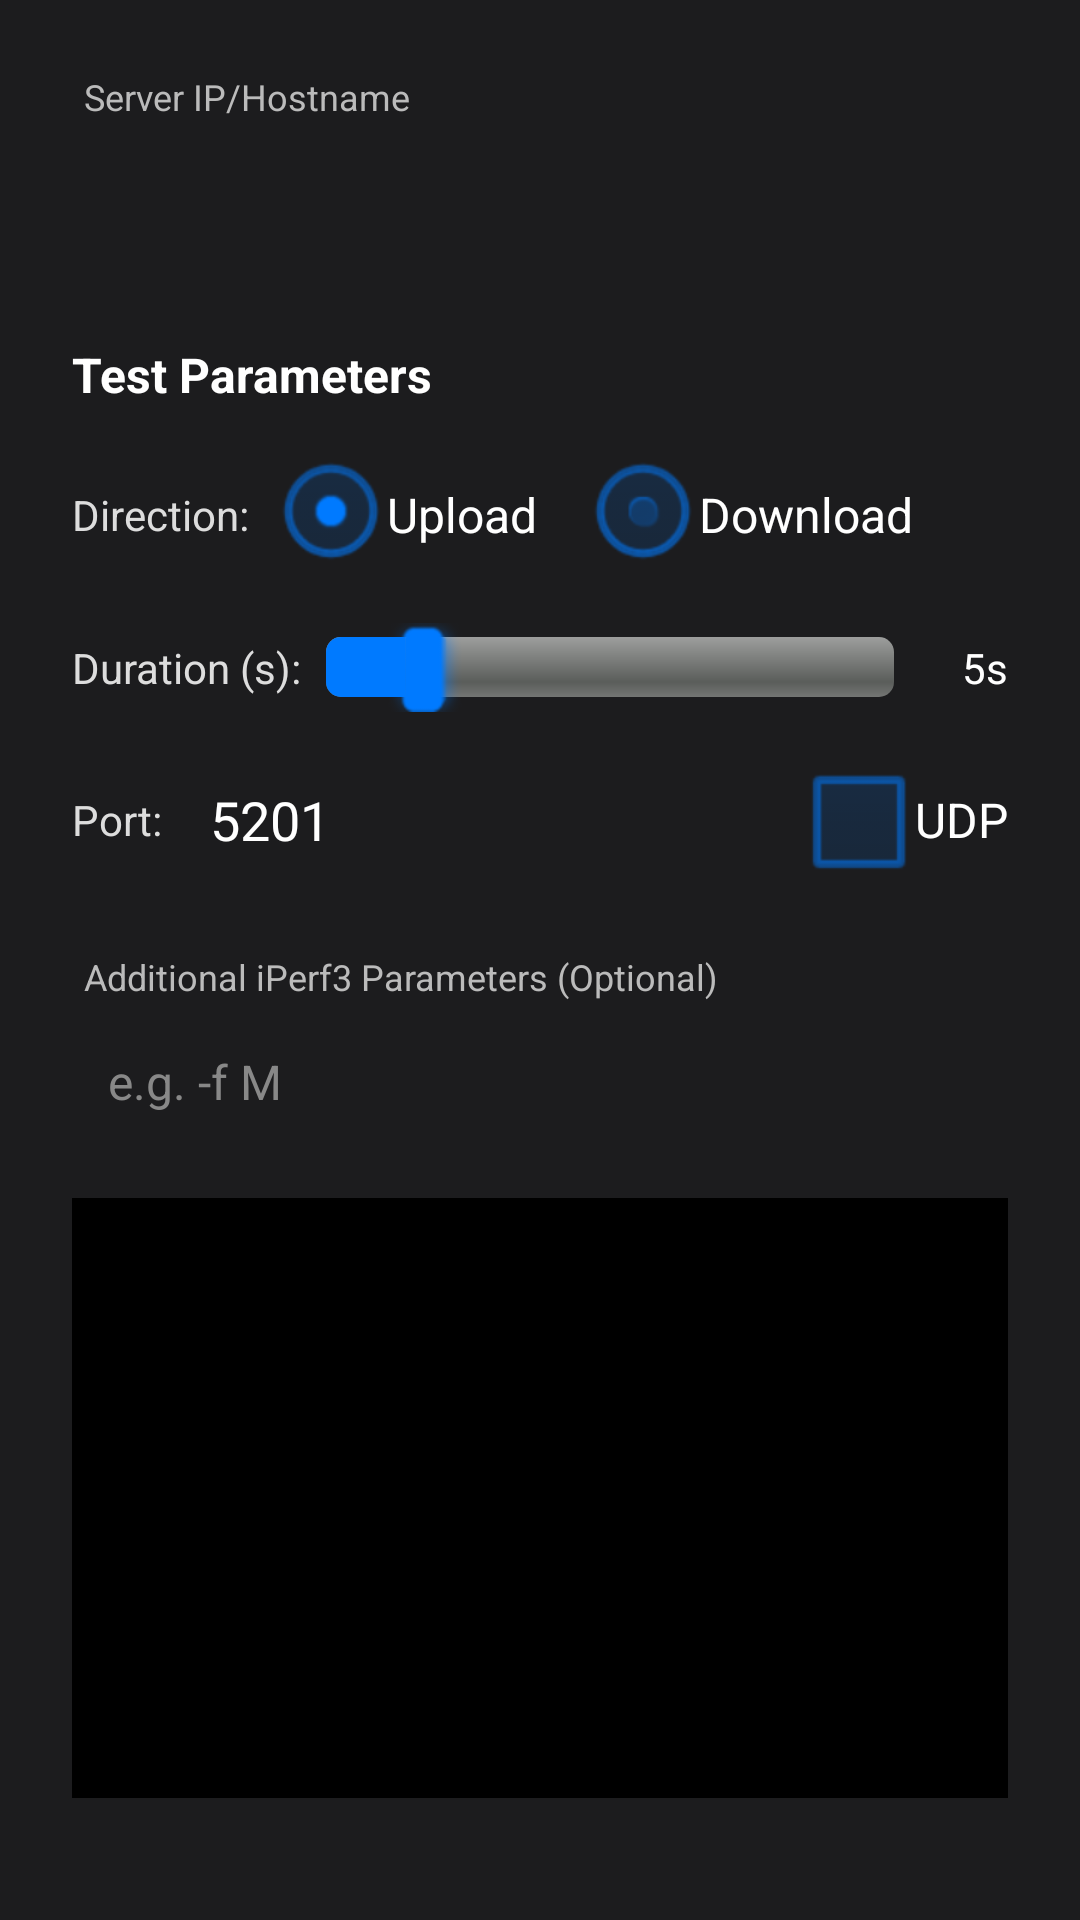

Write the Android layout XML for this screen, with the resource values it uses.
<!-- AndroidManifest.xml: application theme AppTheme -->
<!-- res/layout/dialog_iperf3_test.xml -->
<?xml version="1.0" encoding="utf-8"?>
<LinearLayout xmlns:android="http://schemas.android.com/apk/res/android"
    android:layout_width="match_parent"
    android:layout_height="wrap_content"
    android:orientation="vertical"
    android:padding="24dp"
    android:background="#1C1C1E">

    
    <TextView
        android:layout_width="wrap_content"
        android:layout_height="wrap_content"
        android:text="@string/layout_dlg_iperf3_test_text_b6031"
        android:textColor="#BBBBBB"
        android:textSize="12sp"
        android:layout_marginStart="4dp"/>
    <EditText
        android:id="@+id/edit_text_server_ip"
        android:layout_width="match_parent"
        android:layout_height="wrap_content"
        android:layout_marginTop="4dp"
        android:layout_marginBottom="16dp"
        android:background="@drawable/edit_text_background"
        android:inputType="textUri"
        android:padding="12dp"
        android:textColor="@android:color/white"
        android:textColorHint="#888888"
        android:textCursorDrawable="@null"
        android:textSize="16sp" />

    
    <TextView
        android:layout_width="wrap_content"
        android:layout_height="wrap_content"
        android:text="@string/layout_dlg_iperf3_test_text_2f727"
        android:textColor="@android:color/white"
        android:textSize="16sp"
        android:textStyle="bold"
        android:layout_marginTop="8dp"
        android:layout_marginBottom="12dp"/>

    
    <LinearLayout
        android:layout_width="match_parent"
        android:layout_height="wrap_content"
        android:orientation="horizontal"
        android:gravity="center_vertical"
        android:layout_marginBottom="12dp">
        <TextView
            android:layout_width="wrap_content"
            android:layout_height="wrap_content"
            android:text="@string/layout_dlg_iperf3_test_text_3226b"
            android:textColor="#DDDDDD"
            android:textSize="14sp"
            android:layout_marginEnd="8dp"/>
        <RadioGroup
            android:id="@+id/radio_group_direction"
            android:layout_width="0dp"
            android:layout_height="wrap_content"
            android:layout_weight="1"
            android:orientation="horizontal">
            <RadioButton
                android:id="@+id/radio_upload"
                android:layout_width="wrap_content"
                android:layout_height="wrap_content"
                android:text="@string/layout_dlg_iperf3_test_text_d5a73"
                android:textColor="@android:color/white"
                android:buttonTint="#007AFF"
                android:layout_marginEnd="16dp"
                android:checked="true"/>
            <RadioButton
                android:id="@+id/radio_download"
                android:layout_width="wrap_content"
                android:layout_height="wrap_content"
                android:text="@string/layout_dlg_iperf3_test_text_f26ef"
                android:textColor="@android:color/white"
                android:buttonTint="#007AFF"/>
        </RadioGroup>
    </LinearLayout>

    
    <LinearLayout
        android:layout_width="match_parent"
        android:layout_height="wrap_content"
        android:orientation="horizontal"
        android:gravity="center_vertical"
        android:layout_marginBottom="12dp">
        <TextView
            android:layout_width="wrap_content"
            android:layout_height="wrap_content"
            android:text="@string/layout_dlg_iperf3_test_text_c19e7"
            android:textColor="#DDDDDD"
            android:textSize="14sp"
            android:layout_marginEnd="8dp"/>
        <SeekBar
            android:id="@+id/seek_bar_duration"
            android:layout_width="0dp"
            android:layout_height="wrap_content"
            android:layout_weight="1"
            android:max="30"
            android:progress="5"
            android:min="1"
            android:thumbTint="#007AFF"
            android:progressTint="#007AFF"
            android:layout_marginEnd="8dp"/>
        <TextView
            android:id="@+id/text_view_duration_value"
            android:layout_width="wrap_content"
            android:layout_height="wrap_content"
            android:text="5s"
            android:textColor="@android:color/white"
            android:textSize="14sp"
            android:minWidth="30dp"
            android:gravity="end"/>
    </LinearLayout>

    
    <LinearLayout
        android:layout_width="match_parent"
        android:layout_height="wrap_content"
        android:orientation="horizontal"
        android:gravity="center_vertical"
        android:layout_marginBottom="12dp">
        <TextView
            android:layout_width="wrap_content"
            android:layout_height="wrap_content"
            android:text="@string/layout_dlg_iperf3_test_text_9da95"
            android:textColor="#DDDDDD"
            android:textSize="14sp"
            android:layout_marginEnd="8dp"/>
        <EditText
            android:id="@+id/edit_text_port"
            android:layout_width="0dp"
            android:layout_height="wrap_content"
            android:layout_weight="1"
            android:inputType="number"
            android:text="5201"
            android:background="@drawable/edit_text_background"
            android:padding="8dp"
            android:textColor="@android:color/white"
            android:textCursorDrawable="@null"
            android:maxLength="5"
            android:layout_marginEnd="8dp"/>
        <CheckBox
            android:id="@+id/checkbox_udp"
            android:layout_width="wrap_content"
            android:layout_height="wrap_content"
            android:text="UDP"
            android:textColor="@android:color/white"
            android:buttonTint="#007AFF"/>
    </LinearLayout>

    
    <LinearLayout
        android:id="@+id/layout_udp_bandwidth"
        android:layout_width="match_parent"
        android:layout_height="wrap_content"
        android:orientation="horizontal"
        android:gravity="center_vertical"
        android:layout_marginBottom="12dp"
        android:visibility="gone"> 

        <TextView
            android:layout_width="wrap_content"
            android:layout_height="wrap_content"
            android:text="@string/layout_dlg_iperf3_test_text_c7731"
            android:textColor="#DDDDDD"
            android:textSize="14sp"
            android:layout_marginEnd="8dp"/>

        <EditText
            android:id="@+id/edit_text_udp_bandwidth"
            android:layout_width="0dp"
            android:layout_height="wrap_content"
            android:layout_weight="1"
            android:inputType="text"
            android:text="100M"
            android:background="@drawable/edit_text_background"
            android:padding="8dp"
            android:textColor="@android:color/white"
            android:textCursorDrawable="@null"
            android:hint="@string/layout_dlg_iperf3_test_hint_2c7ff"
            android:textColorHint="#888888"/>
    </LinearLayout>

    
    <TextView
        android:layout_width="wrap_content"
        android:layout_height="wrap_content"
        android:text="@string/layout_dlg_iperf3_test_text_f2f61"
        android:textColor="#BBBBBB"
        android:textSize="12sp"
        android:layout_marginStart="4dp"
        android:layout_marginTop="8dp"/>
    <EditText
        android:id="@+id/edit_text_raw_args"
        android:layout_width="match_parent"
        android:layout_height="wrap_content"
        android:layout_marginTop="4dp"
        android:layout_marginBottom="16dp"
        android:background="@drawable/edit_text_background"
        android:gravity="top"
        android:hint="@string/layout_dlg_iperf3_test_hint_9a865"
        android:inputType="textMultiLine"
        android:minLines="1"
        android:padding="12dp"
        android:scrollbars="vertical"
        android:textColor="@android:color/white"
        android:textColorHint="#888888"
        android:textCursorDrawable="@null"
        android:textSize="16sp" />

    
    <ScrollView
        android:id="@+id/output_scroll_view"
        android:layout_width="match_parent"
        android:layout_height="200dp"
        android:background="#000000"
        android:padding="8dp"
        android:fadeScrollbars="false">
        <TextView
            android:id="@+id/text_view_iperf3_output"
            android:layout_width="match_parent"
            android:layout_height="wrap_content"
            android:fontFamily="monospace"
            android:textColor="#00FF00"
            android:textSize="12sp"
            android:textIsSelectable="true"
            android:lineSpacingExtra="2dp"/>
    </ScrollView>

</LinearLayout>
<!-- resources referenced by this layout -->
<resources>
  <string name="layout_dlg_iperf3_test_hint_2c7ff">e.g. 100M, 1G</string>
  <string name="layout_dlg_iperf3_test_hint_9a865">e.g. -f M</string>
  <string name="layout_dlg_iperf3_test_text_2f727">Test Parameters</string>
  <string name="layout_dlg_iperf3_test_text_3226b">Direction:</string>
  <string name="layout_dlg_iperf3_test_text_9da95">Port:</string>
  <string name="layout_dlg_iperf3_test_text_b6031">Server IP/Hostname</string>
  <string name="layout_dlg_iperf3_test_text_c19e7">Duration (s):</string>
  <string name="layout_dlg_iperf3_test_text_c7731">Bandwidth:</string>
  <string name="layout_dlg_iperf3_test_text_d5a73">Upload</string>
  <string name="layout_dlg_iperf3_test_text_f26ef">Download</string>
  <string name="layout_dlg_iperf3_test_text_f2f61">Additional iPerf3 Parameters (Optional)</string>
  <style name="AppTheme" parent="AppBaseTheme">
          
          <item name="android:windowActionBar">false</item>
          <item name="android:windowNoTitle">true</item>
          <item name="android:windowBackground">@color/advance_setting_background</item>
          <item name="android:statusBarColor">@android:color/transparent</item>
          <item name="android:navigationBarColor">@android:color/transparent</item>
          
          <item name="android:windowTranslucentStatus">false</item>
          <item name="android:windowTranslucentNavigation">false</item>
          <item name="android:windowDrawsSystemBarBackgrounds">true</item>
      </style>
  <style name="AppBaseTheme" parent="android:Theme">
          
      </style>
  <color name="advance_setting_background">#4D464A</color>
</resources>
